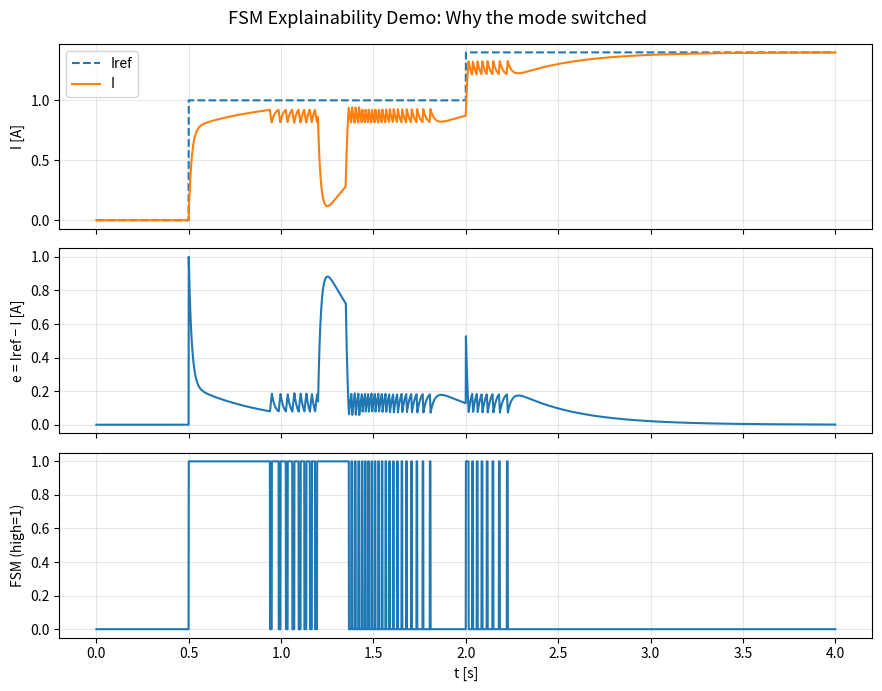

This chart was generated by the following Python code:
# demos/15_fsm_explainability_demo.py
# ------------------------------------------------------------
# FSM Explainability Demo
# Purpose:
#  - Show WHY FSM switched modes
#  - Provide time-stamped, human-readable reasons
#
# Output:
#  - console log (reasoned transitions)
#  - PNG figure for portal / sales material
# ------------------------------------------------------------
from __future__ import annotations

import numpy as np
import matplotlib.pyplot as plt
import os


# ============================
# Minimal plant (V -> I)
# ============================
class RLPlant:
    def __init__(self, L, R, v_max):
        self.L = L
        self.R = R
        self.v_max = v_max
        self.I = 0.0

    def reset(self):
        self.I = 0.0

    def step(self, V, dt):
        V = float(np.clip(V, -self.v_max, self.v_max))
        self.I += ((V - self.R * self.I) / self.L) * dt
        return self.I


# ============================
# PID
# ============================
class PID:
    def __init__(self, kp, ki, dt, u_lim):
        self.kp = kp
        self.ki = ki
        self.dt = dt
        self.u_lim = u_lim
        self.ei = 0.0

    def update(self, e):
        self.ei += e * self.dt
        u = self.kp * e + self.ki * self.ei
        return float(np.clip(u, -self.u_lim, self.u_lim))


# ============================
# Explainable FSM
# ============================
class ExplainableFSM:
    def __init__(self, e_hi, e_lo):
        self.e_hi = e_hi
        self.e_lo = e_lo
        self.mode = "normal"
        self.logs = []

    def reset(self):
        self.mode = "normal"
        self.logs = []

    def update(self, e, t):
        ae = abs(e)

        if self.mode == "normal" and ae >= self.e_hi:
            self.mode = "high"
            self.logs.append(
                f"[t={t:.3f}s] normal → high : |e|={ae:.3f} ≥ e_hi={self.e_hi:.3f}"
            )

        elif self.mode == "high" and ae <= self.e_lo:
            self.mode = "normal"
            self.logs.append(
                f"[t={t:.3f}s] high → normal : |e|={ae:.3f} ≤ e_lo={self.e_lo:.3f}"
            )

        return self.mode


# ============================
# Scenario
# ============================
def Iref(t):
    if t < 0.5:
        return 0.0
    elif t < 2.0:
        return 1.0
    else:
        return 1.4


def disturbance(t):
    if 1.2 <= t < 1.35:
        return -0.06
    return 0.0


# ============================
# Main demo
# ============================
def main():
    T = 4.0
    dt = 0.001
    n = int(T / dt)
    t = np.linspace(0, T, n)

    plant = RLPlant(L=0.08, R=1.3, v_max=6.0)
    pid_n = PID(kp=2.2, ki=10.0, dt=dt, u_lim=6.0)
    pid_h = PID(kp=3.8, ki=12.0, dt=dt, u_lim=6.0)

    fsm = ExplainableFSM(e_hi=0.18, e_lo=0.08)

    I = np.zeros(n)
    e = np.zeros(n)
    mode = np.zeros(n)

    plant.reset()
    fsm.reset()

    for k in range(n):
        ref = Iref(t[k])
        e[k] = ref - plant.I

        m = fsm.update(e[k], t[k])
        if m == "high":
            V = pid_h.update(e[k])
            mode[k] = 1.0
        else:
            V = pid_n.update(e[k])
            mode[k] = 0.0

        plant.step(V, dt)
        plant.I += disturbance(t[k])
        I[k] = plant.I

    # ============================
    # Explainability log
    # ============================
    print("=== FSM Transition Log (Explainability Evidence) ===")
    if not fsm.logs:
        print("No FSM transitions occurred.")
    else:
        for line in fsm.logs:
            print(line)

    # ============================
    # Plot
    # ============================
    fig, ax = plt.subplots(3, 1, figsize=(9, 7), sharex=True)

    ax[0].plot(t, [Iref(x) for x in t], "--", label="Iref")
    ax[0].plot(t, I, label="I")
    ax[0].set_ylabel("I [A]")
    ax[0].legend()
    ax[0].grid(True, alpha=0.3)

    ax[1].plot(t, e)
    ax[1].set_ylabel("e = Iref − I [A]")
    ax[1].grid(True, alpha=0.3)

    ax[2].plot(t, mode)
    ax[2].set_ylabel("FSM (high=1)")
    ax[2].set_xlabel("t [s]")
    ax[2].grid(True, alpha=0.3)

    fig.suptitle("FSM Explainability Demo: Why the mode switched", fontsize=13)

    plt.tight_layout()

    # ============================
    # Save PNG (portal-ready)
    # ============================
    os.makedirs("data", exist_ok=True)
    out_png = "data/15_fsm_explainability_demo.png"
    plt.savefig(out_png, dpi=160, bbox_inches="tight")
    print(f"[saved] {out_png}")

    plt.show()


if __name__ == "__main__":
    main()
